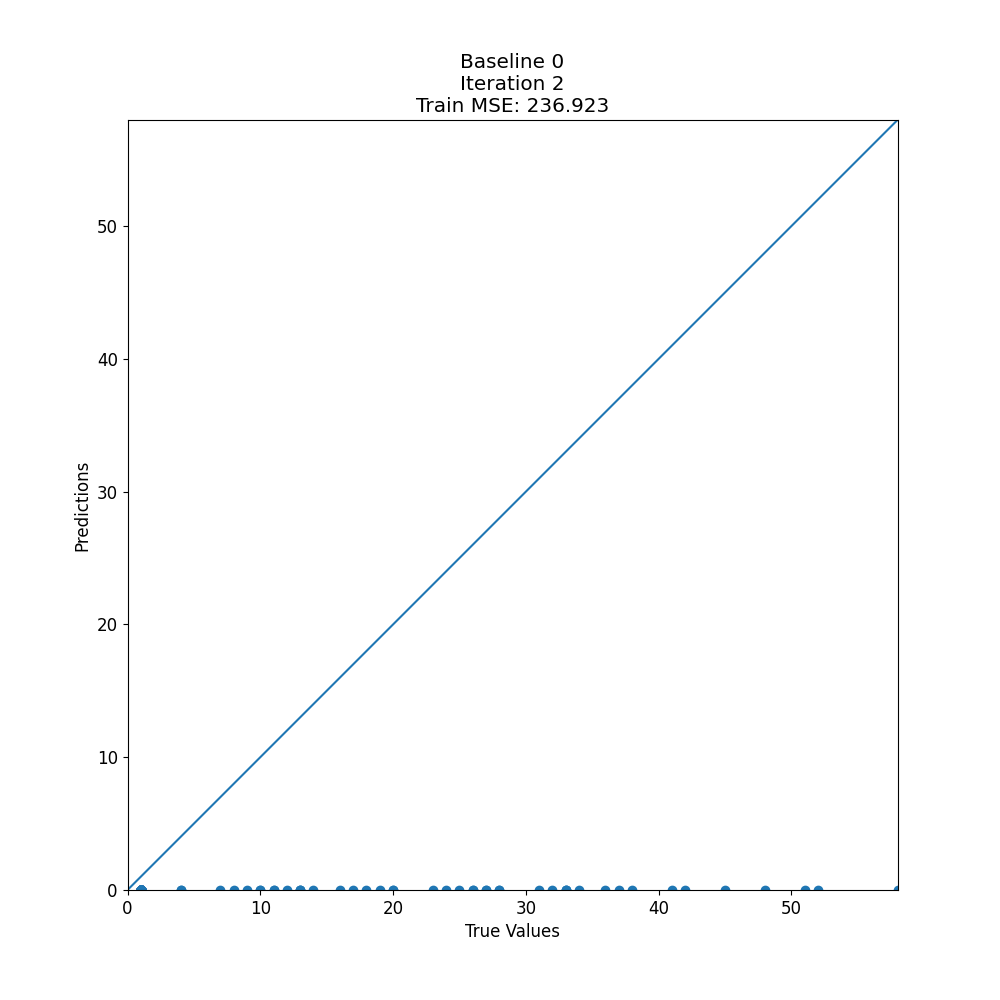

Source data for this figure (header and first rows):
target, prediction
1, 0.0
1, 0.0
1, 0.0
1, 0.0
1, 0.0
1, 0.0
1, 0.0
33, 0.0
1, 0.0
17, 0.0
8, 0.0
1, 0.0
1, 0.0
1, 0.0
48, 0.0
1, 0.0
1, 0.0
1, 0.0
1, 0.0
1, 0.0
1, 0.0
1, 0.0
1, 0.0
1, 0.0
1, 0.0
24, 0.0
25, 0.0
1, 0.0
1, 0.0
1, 0.0
27, 0.0
27, 0.0
42, 0.0
11, 0.0
26, 0.0
1, 0.0
45, 0.0
13, 0.0
1, 0.0
33, 0.0
41, 0.0
1, 0.0
1, 0.0
4, 0.0
1, 0.0
1, 0.0
1, 0.0
1, 0.0
37, 0.0
1, 0.0
7, 0.0
1, 0.0
18, 0.0
58, 0.0
20, 0.0
10, 0.0
1, 0.0
28, 0.0
1, 0.0
1, 0.0
... 95 more rows
